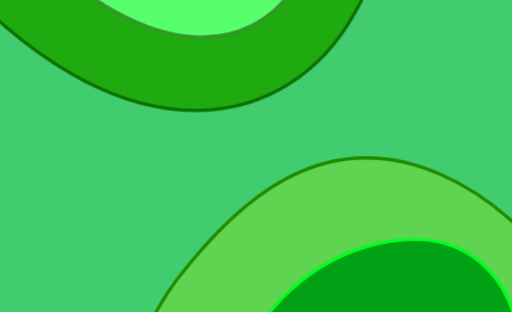
t = 0.00 s
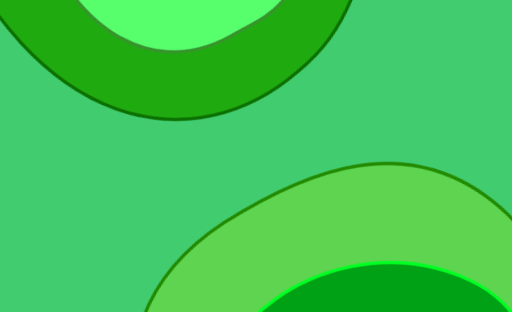
t = 1.67 s
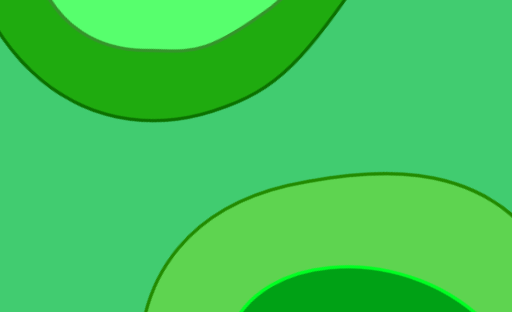
t = 3.33 s
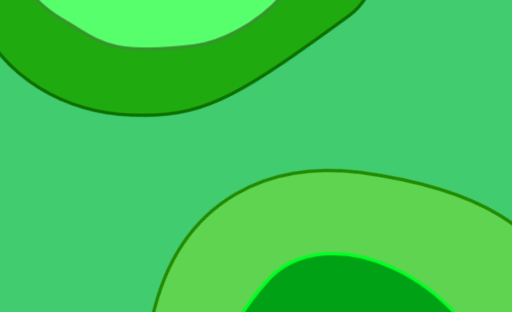
t = 5.00 s
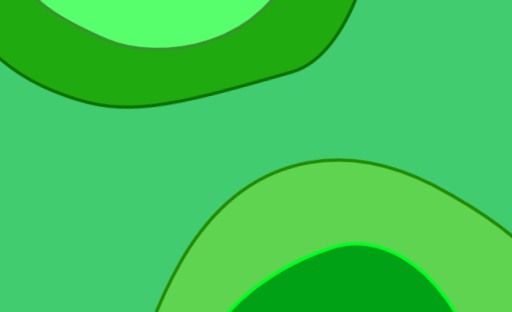
t = 6.67 s
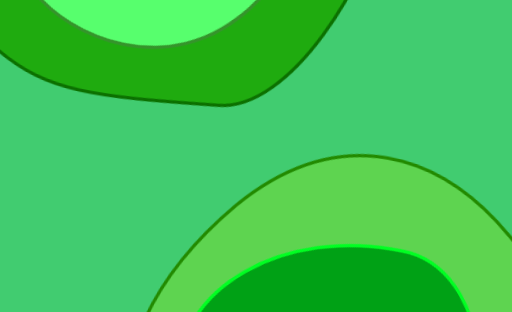
t = 8.33 s

The animated SVG that drew these frames (rendered in a browser with its animation timeline set to each time). Animation: 1 CSS @keyframes rule; frames cover the first 8.33 s, repeats indefinitely.

<svg xmlns="http://www.w3.org/2000/svg" preserveAspectRatio="xMidYMin slice" viewBox="24 105 156 95" >
    <defs>
        <style type="text/css">@keyframes rotate {100% {transform: rotate(360deg) }}.top-outer {transform-origin: 73px 69px;animation: rotate 30s linear infinite;}.top-inner {transform-origin: 73px 69px;animation: rotate 20s linear infinite;}.bottom-outer {transform-origin: 134px 222px;animation: rotate 30s linear infinite;}.bottom-inner {transform-origin: 134px 222px;animation: rotate 20s linear infinite;}</style>
    </defs>
    <rect x="0" y="0" width="300" height="300" fill="#41cc70"/>
    <path class="top-outer" fill="#1fab0f" stroke="#0b7000" stroke-width="1" d="M68 1c23,0 67,17 69,39 4,38 5,52 -5,69 -20,36 -68,46 -120,-9 -27,-28 -7,-101 56,-99z"/>
    <path class="top-inner" fill="#57ff6d" stroke="#35942b" stroke-width="1" d="M69 22c33,-7 52,21 54,37 3,26 -1,28 -8,40 -15,25 -48,25 -85,-14 -19,-20 -4,-53 39,-63z"/>
    <path class="bottom-outer" fill="#5ed450" stroke="#228a00" stroke-width="1" d="M158 158c30,13 56,50 44,75 -9,18 -22,46 -42,55 -20,10 -48,2 -73,-19 -29,-25 -27,-55 -9,-79 17,-22 43,-48 80,-32z"/>
    <path class="bottom-inner" fill="#00a115" stroke="#00ff22" stroke-width="1" d="M136 180c32,-9 45,13 46,29 3,27 8,29 0,42 -14,25 -52,24 -79,0 -21,-18 -2,-61 33,-71z"/>
</svg>